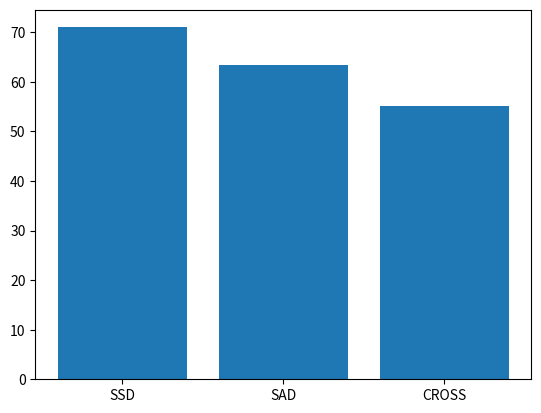

Generate this figure with matplotlib:
import matplotlib.pyplot as plt

fig = plt.figure(u'Gráfica de tiempos') # Figure
ax = fig.add_subplot(111) # Axes

nombres = ['SSD','SAD','CROSS']
datos = [70.98977279663086,63.46286988258362,55.13333773612976]
xx = range(len(datos))

ax.bar(xx, datos, width=0.8, align='center')
ax.set_xticks(xx)
ax.set_xticklabels(nombres)

plt.show()